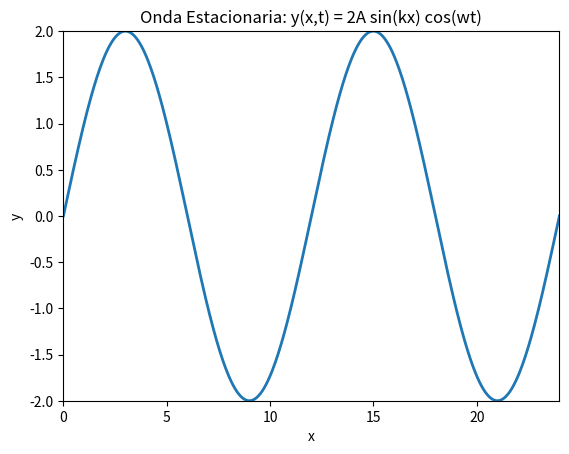

Generate this figure with matplotlib:
import numpy as np
import matplotlib.pyplot as plt
import matplotlib.animation as animation

def animar_onda_estacionaria(w=2*np.pi, k=np.pi, L=2, T=2, n_frames=100):
    """
    Anima una onda estacionaria del tipo: y(x, t) = 2 * A * sin(kx) * cos(wt)
    
    Parámetros:
    - w: frecuencia angular (rad/s)
    - k: número de onda (rad/m)
    - L: longitud del dominio espacial
    - T: duración total del ciclo en segundos (por defecto un periodo completo)
    - n_frames: número de cuadros de la animación
    """
    A = 1  # amplitud
    x = np.linspace(0, L, 500)
    t_vals = np.linspace(0, T, n_frames)

    fig, ax = plt.subplots()
    line, = ax.plot(x, np.zeros_like(x), lw=2)
    ax.set_ylim(-2*A, 2*A)
    ax.set_xlim(0, L)
    ax.set_xlabel('x')
    ax.set_ylabel('y')
    ax.set_title('Onda Estacionaria: y(x,t) = 2A sin(kx) cos(wt)')

    def actualizar(frame):
        t = t_vals[frame]
        y = 2 * A * np.sin(k * x) * np.cos(w * t)
        line.set_ydata(y)
        return line,

    ani = animation.FuncAnimation(
        fig, actualizar, frames=n_frames, interval=50, blit=True
    )
    plt.show()

    

# Ejemplo de uso:
animar_onda_estacionaria(w=10*np.pi, k=np.pi/6, L=24)  # puedes cambiar w y k aquí
